Image classification data set "Tomato_Dataset" (DyArdh/Tomato_Dataset on GitHub). Class labels (6): tomato early blight, tomato leaf mold, tomato spider mites two spotted spider mite, tomato target spot, tomato mosaic virus, tomato healthy.

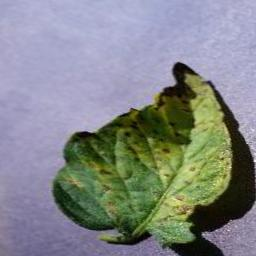
Label: tomato leaf mold

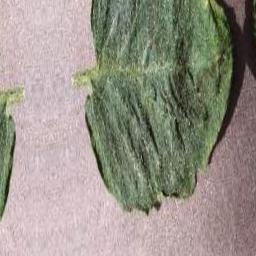
Label: tomato early blight

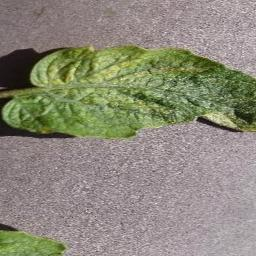
Label: tomato target spot

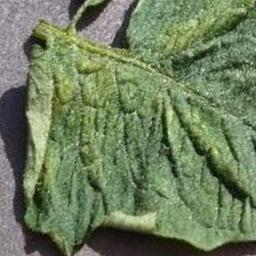
Label: tomato early blight

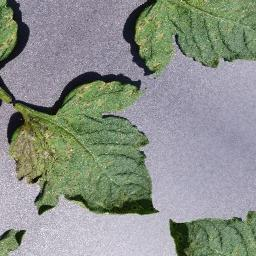
Label: tomato healthy

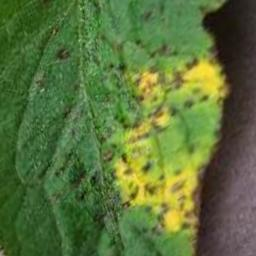
Label: tomato mosaic virus
